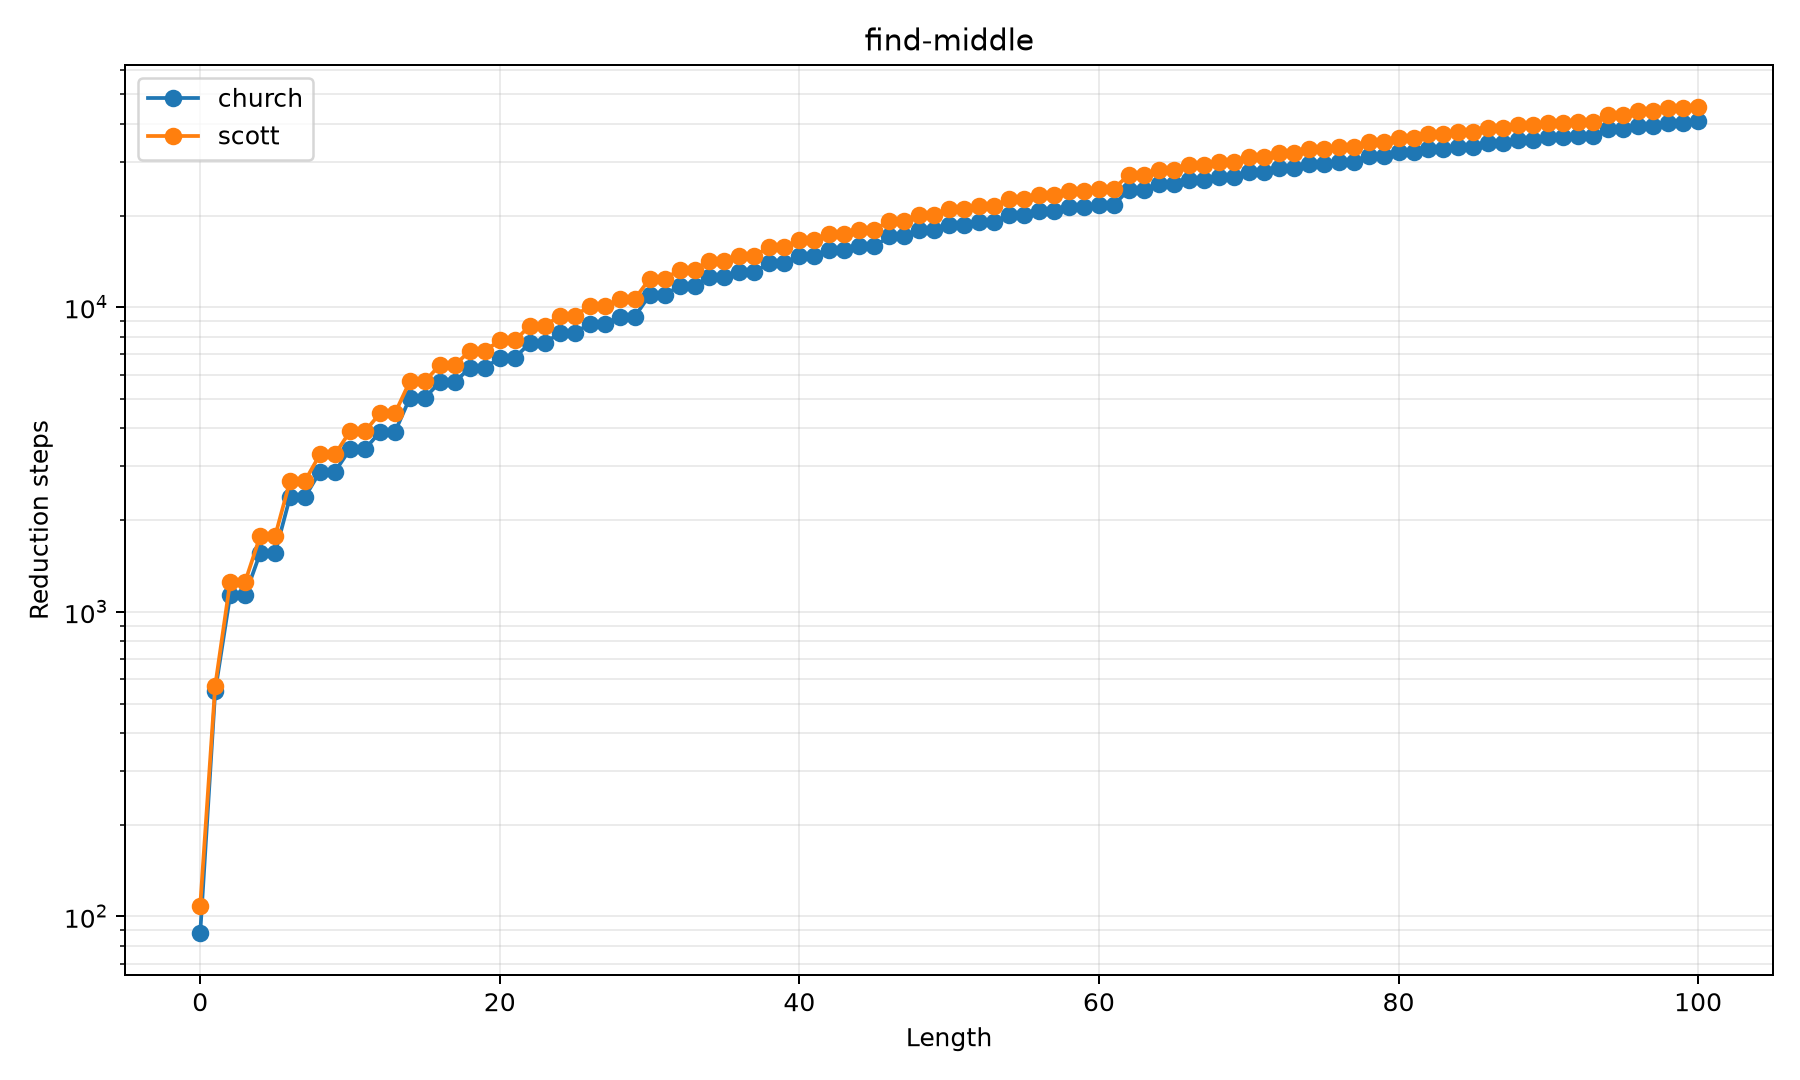

Source data for this figure (header and first rows):
method, length, steps, value, status
church, 0, 88, 999, ok
church, 1, 548, 1, ok
church, 2, 1134, 2, ok
church, 3, 1134, 2, ok
church, 4, 1557, 3, ok
church, 5, 1557, 3, ok
church, 6, 2386, 4, ok
church, 7, 2386, 4, ok
church, 8, 2888, 5, ok
church, 9, 2888, 5, ok
church, 10, 3419, 6, ok
church, 11, 3419, 6, ok
church, 12, 3895, 7, ok
church, 13, 3895, 7, ok
church, 14, 5038, 8, ok
church, 15, 5038, 8, ok
church, 16, 5683, 9, ok
church, 17, 5683, 9, ok
church, 18, 6323, 10, ok
church, 19, 6323, 10, ok
church, 20, 6820, 11, ok
church, 21, 6820, 11, ok
church, 22, 7623, 12, ok
church, 23, 7623, 12, ok
church, 24, 8226, 13, ok
church, 25, 8226, 13, ok
church, 26, 8837, 14, ok
church, 27, 8837, 14, ok
church, 28, 9297, 15, ok
church, 29, 9297, 15, ok
church, 30, 10956, 16, ok
church, 31, 10956, 16, ok
church, 32, 11760, 17, ok
church, 33, 11760, 17, ok
church, 34, 12521, 18, ok
church, 35, 12521, 18, ok
church, 36, 13075, 19, ok
church, 37, 13075, 19, ok
church, 38, 13967, 20, ok
church, 39, 13967, 20, ok
church, 40, 14688, 21, ok
church, 41, 14688, 21, ok
church, 42, 15413, 22, ok
church, 43, 15413, 22, ok
church, 44, 15842, 23, ok
church, 45, 15842, 23, ok
church, 46, 17075, 24, ok
church, 47, 17075, 24, ok
church, 48, 17861, 25, ok
church, 49, 17861, 25, ok
church, 50, 18617, 26, ok
church, 51, 18617, 26, ok
church, 52, 19094, 27, ok
church, 53, 19094, 27, ok
church, 54, 20041, 28, ok
church, 55, 20041, 28, ok
church, 56, 20696, 29, ok
church, 57, 20696, 29, ok
church, 58, 21351, 30, ok
church, 59, 21351, 30, ok
... 142 more rows
